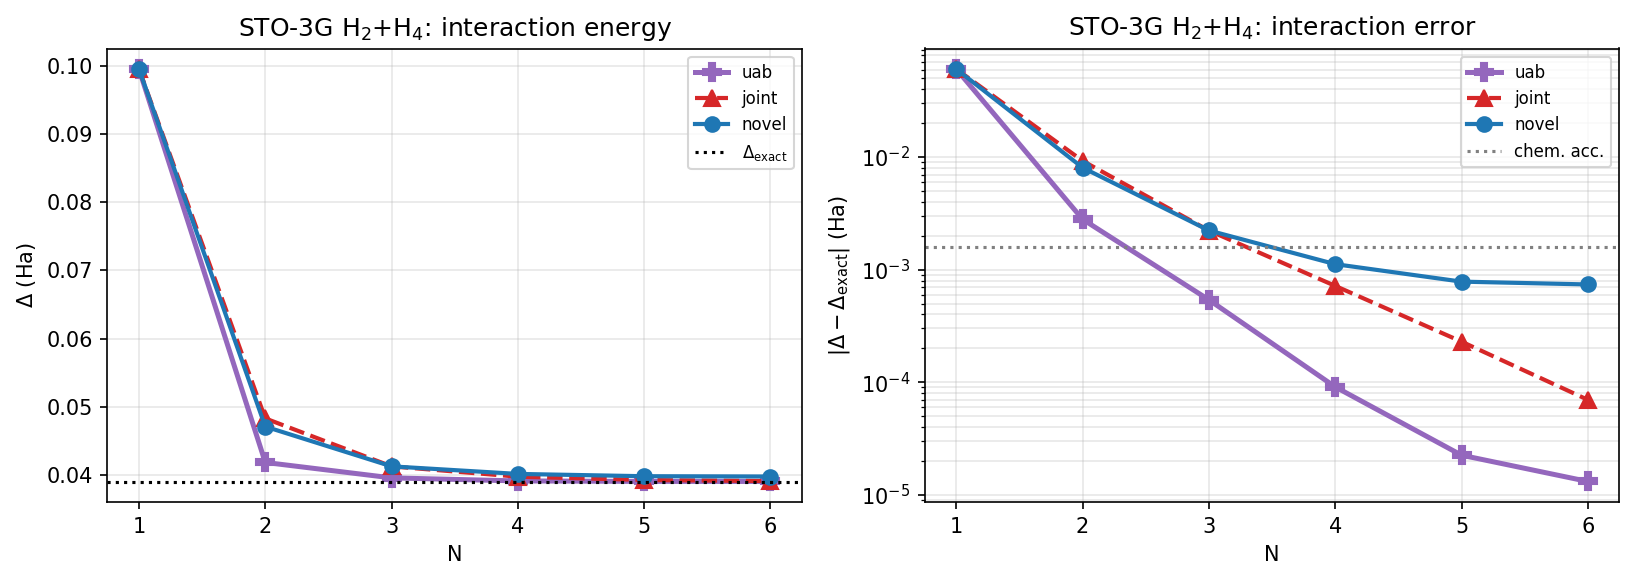

Source data for this figure (header and first rows):
system, basis, label, active, subtraction, N, variant, raw_dim, eff_dim, gs_total, gs_err, delta, delta_exact, err_int
H2+H4, sto-3g, STO-3G, full, monomers, 1, uab, 1, 1, -3.173, 0.06047, 0.09951, 0.03904, 0.06047
H2+H4, sto-3g, STO-3G, full, monomers, 1, joint, 1, 1, -3.173, 0.06047, 0.09951, 0.03904, 0.06047
H2+H4, sto-3g, STO-3G, full, monomers, 1, novel, 1, 1, -3.173, 0.06047, 0.09951, 0.03904, 0.06047
H2+H4, sto-3g, STO-3G, full, monomers, 2, uab, 4, 4, -3.231, 0.002802, 0.04184, 0.03904, 0.002802
H2+H4, sto-3g, STO-3G, full, monomers, 2, joint, 2, 2, -3.225, 0.009254, 0.04829, 0.03904, 0.009254
H2+H4, sto-3g, STO-3G, full, monomers, 2, novel, 4, 4, -3.226, 0.008056, 0.0471, 0.03904, 0.008056
H2+H4, sto-3g, STO-3G, full, monomers, 3, uab, 9, 9, -3.233, 0.0005393, 0.03958, 0.03904, 0.0005393
H2+H4, sto-3g, STO-3G, full, monomers, 3, joint, 3, 3, -3.232, 0.002225, 0.04126, 0.03904, 0.002225
H2+H4, sto-3g, STO-3G, full, monomers, 3, novel, 9, 9, -3.232, 0.002229, 0.04127, 0.03904, 0.002229
H2+H4, sto-3g, STO-3G, full, monomers, 4, uab, 16, 15, -3.234, 9.082223757950203e-05, 0.03913, 0.03904, 9.082223757950203e-05
H2+H4, sto-3g, STO-3G, full, monomers, 4, joint, 4, 4, -3.233, 0.000717, 0.03976, 0.03904, 0.000717
H2+H4, sto-3g, STO-3G, full, monomers, 4, novel, 16, 14, -3.233, 0.001119, 0.04016, 0.03904, 0.001119
H2+H4, sto-3g, STO-3G, full, monomers, 5, uab, 25, 19, -3.234, 2.246943076578134e-05, 0.03906, 0.03904, 2.246943076578134e-05
H2+H4, sto-3g, STO-3G, full, monomers, 5, joint, 5, 5, -3.234, 0.0002293, 0.03927, 0.03904, 0.0002293
H2+H4, sto-3g, STO-3G, full, monomers, 5, novel, 25, 19, -3.233, 0.0007825, 0.03982, 0.03904, 0.0007825
H2+H4, sto-3g, STO-3G, full, monomers, 6, uab, 36, 23, -3.234, 1.3123206832332812e-05, 0.03905, 0.03904, 1.3123206832332812e-05
H2+H4, sto-3g, STO-3G, full, monomers, 6, joint, 6, 6, -3.234, 6.977112219708204e-05, 0.03911, 0.03904, 6.977112219708204e-05
H2+H4, sto-3g, STO-3G, full, monomers, 6, novel, 36, 23, -3.233, 0.0007387, 0.03978, 0.03904, 0.0007387
